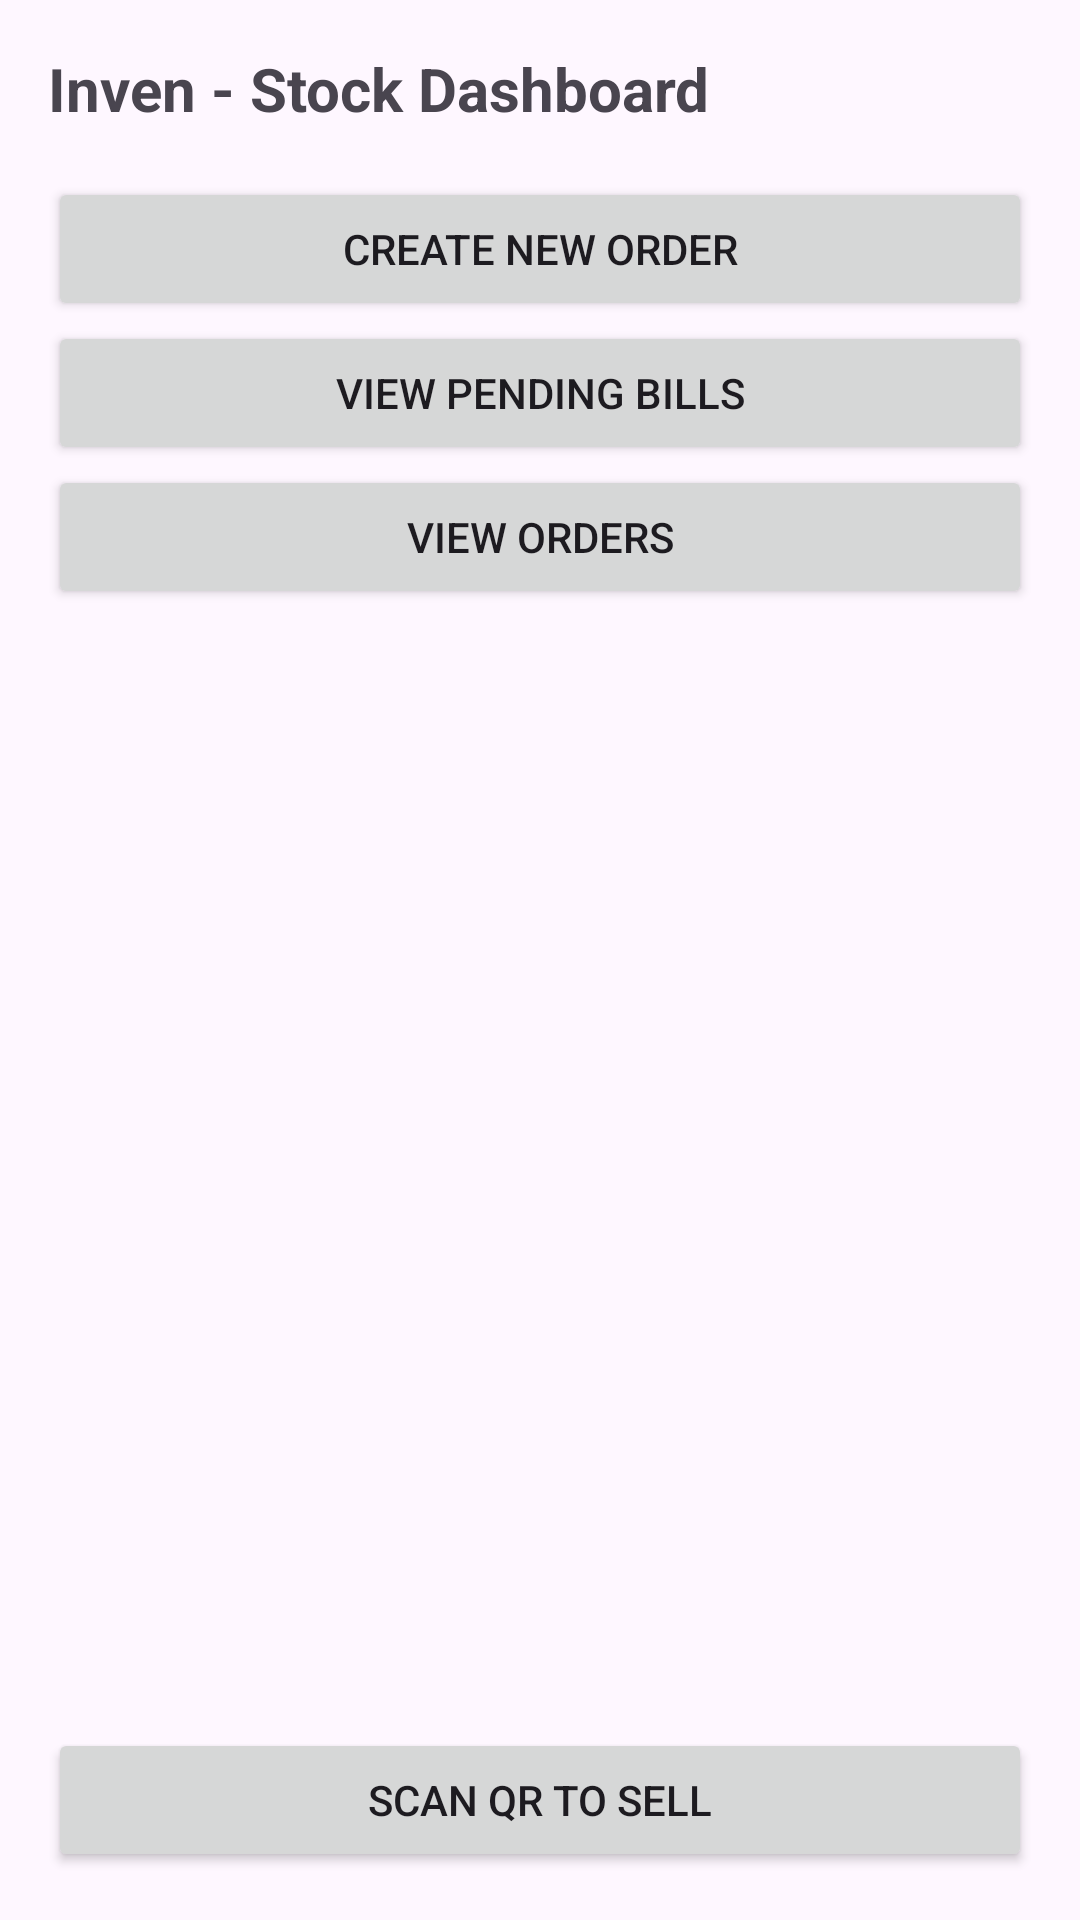

Here is an Android app screen rendered from its layout file. Give the layout XML and the strings, colors and styles it references.
<!-- AndroidManifest.xml: application theme Theme.Inven -->
<!-- res/layout/activity_main.xml -->
<?xml version="1.0" encoding="utf-8"?>
<LinearLayout xmlns:android="http://schemas.android.com/apk/res/android"
    android:layout_width="match_parent"
    android:layout_height="match_parent"
    android:orientation="vertical"
    android:padding="16dp">

    <TextView
        android:text="Inven - Stock Dashboard"
        android:layout_width="match_parent"
        android:layout_height="wrap_content"
        android:textSize="20sp"
        android:textStyle="bold"
        android:paddingBottom="16dp"/>

    <Button
        android:id="@+id/createOrderButton"
        android:layout_width="match_parent"
        android:layout_height="wrap_content"
        android:text="Create New Order"/>

    <Button
        android:id="@+id/pendingBillsButton"
        android:layout_width="match_parent"
        android:layout_height="wrap_content"
        android:text="View Pending Bills"/>

    <Button
        android:id="@+id/ordersButton"
        android:layout_width="match_parent"
        android:layout_height="wrap_content"
        android:text="View Orders"/>

    <androidx.recyclerview.widget.RecyclerView
        android:id="@+id/variantsRecyclerView"
        android:layout_width="match_parent"
        android:layout_height="0dp"
        android:layout_weight="1"/>

    <Button
        android:id="@+id/scanButton"
        android:layout_width="match_parent"
        android:layout_height="wrap_content"
        android:text="Scan QR to Sell"/>

</LinearLayout>
<!-- resources referenced by this layout -->
<resources>
  <style name="Theme.Inven" parent="Base.Theme.Inven" />
  <style name="Base.Theme.Inven" parent="Theme.Material3.DayNight.NoActionBar">
          
          
      </style>
</resources>
